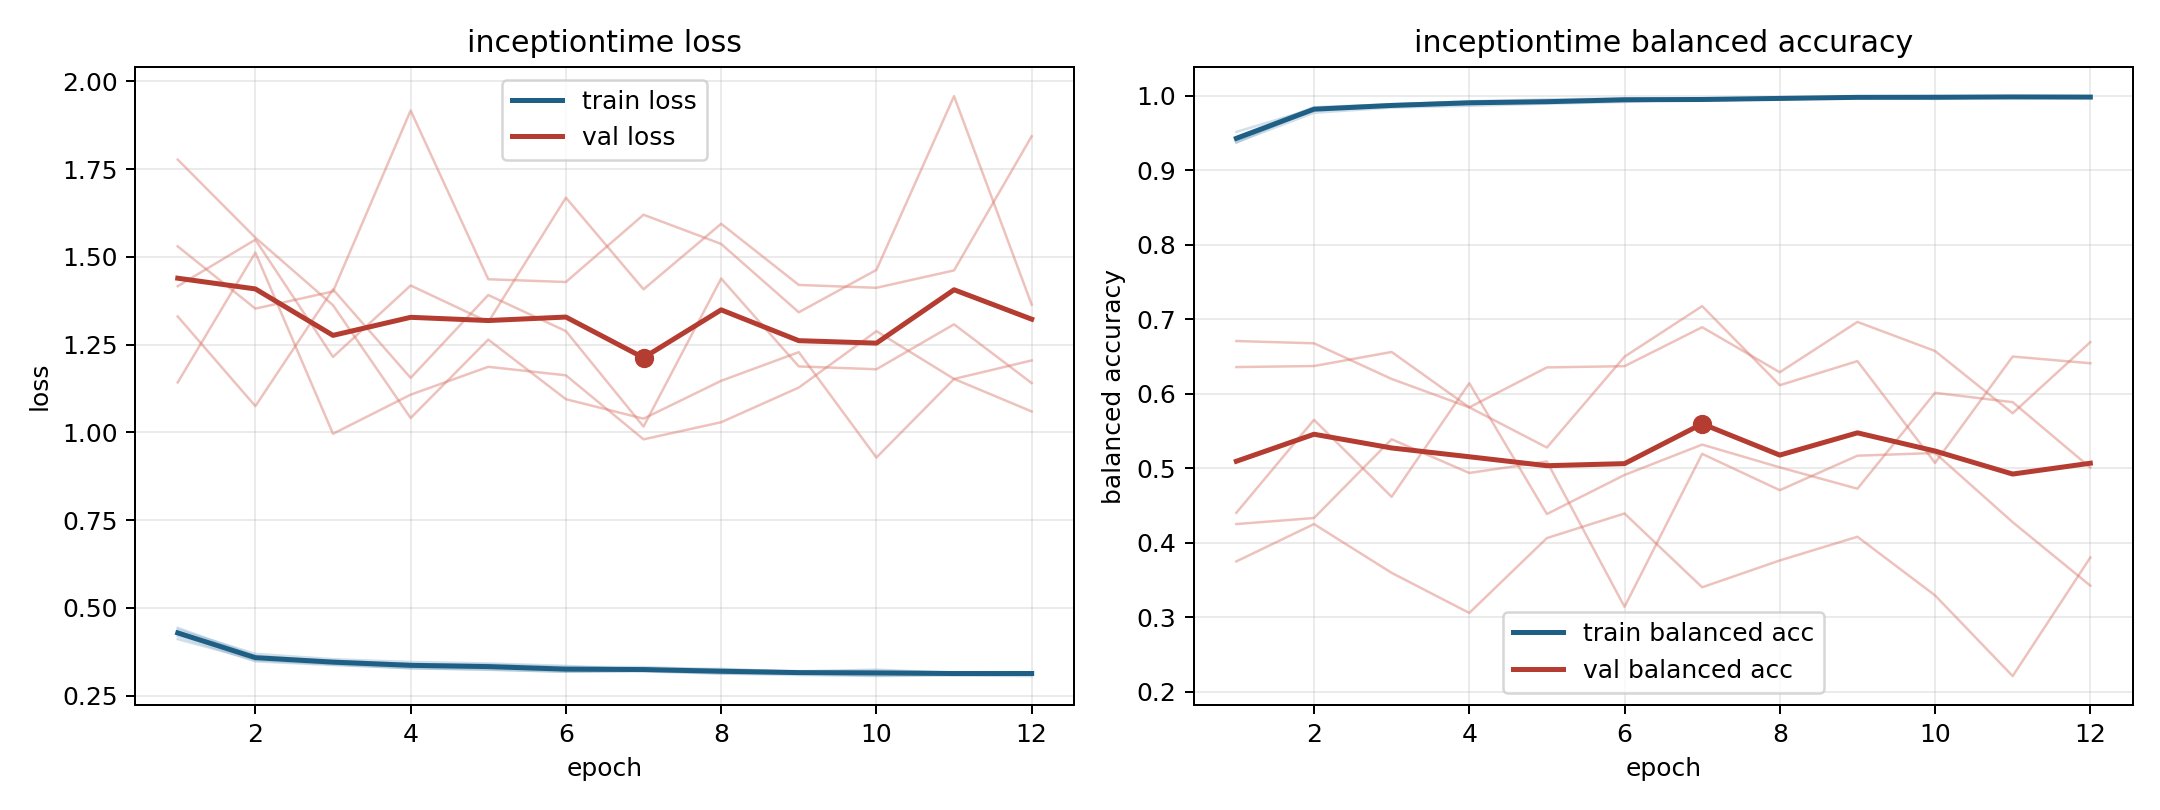

The file beside this chart, header and first rows:
model, fold, epoch, train_loss, train_balanced_accuracy, val_loss, val_balanced_accuracy
inceptiontime, 1, 1, 0.4429, 0.9372, 1.142, 0.6359
inceptiontime, 1, 2, 0.3631, 0.9827, 1.512, 0.6373
inceptiontime, 1, 3, 0.3473, 0.9872, 0.996, 0.6562
inceptiontime, 1, 4, 0.3391, 0.9914, 1.107, 0.5819
inceptiontime, 1, 5, 0.3381, 0.9913, 1.187, 0.5279
inceptiontime, 1, 6, 0.3313, 0.9934, 1.163, 0.6498
inceptiontime, 1, 7, 0.3312, 0.9932, 0.9802, 0.7177
inceptiontime, 1, 8, 0.3241, 0.9959, 1.029, 0.6116
inceptiontime, 1, 9, 0.3197, 0.9976, 1.128, 0.6439
inceptiontime, 1, 10, 0.3207, 0.9973, 1.289, 0.5073
inceptiontime, 1, 11, 0.3164, 0.9986, 1.152, 0.65
inceptiontime, 1, 12, 0.3167, 0.9981, 1.205, 0.641
inceptiontime, 2, 1, 0.4195, 0.9449, 1.53, 0.3751
inceptiontime, 2, 2, 0.3475, 0.9845, 1.353, 0.4252
inceptiontime, 2, 3, 0.3369, 0.9887, 1.402, 0.3598
inceptiontime, 2, 4, 0.328, 0.9916, 1.917, 0.3059
inceptiontime, 2, 5, 0.3243, 0.9931, 1.436, 0.4064
inceptiontime, 2, 6, 0.3177, 0.9957, 1.429, 0.4394
inceptiontime, 2, 7, 0.3187, 0.9953, 1.62, 0.3404
inceptiontime, 2, 8, 0.3124, 0.9971, 1.537, 0.3764
inceptiontime, 2, 9, 0.3087, 0.9982, 1.342, 0.4082
inceptiontime, 2, 10, 0.3057, 0.9994, 1.463, 0.3295
inceptiontime, 2, 11, 0.3073, 0.9987, 1.958, 0.2212
inceptiontime, 2, 12, 0.3055, 0.9989, 1.364, 0.3804
inceptiontime, 3, 1, 0.4109, 0.9515, 1.33, 0.6708
inceptiontime, 3, 2, 0.351, 0.9828, 1.075, 0.6678
inceptiontime, 3, 3, 0.339, 0.9883, 1.407, 0.62
inceptiontime, 3, 4, 0.3276, 0.9927, 1.155, 0.5818
inceptiontime, 3, 5, 0.3235, 0.995, 1.391, 0.6354
inceptiontime, 3, 6, 0.3178, 0.9965, 1.289, 0.6371
inceptiontime, 3, 7, 0.3213, 0.9944, 1.017, 0.6894
inceptiontime, 3, 8, 0.3132, 0.9973, 1.438, 0.6289
inceptiontime, 3, 9, 0.313, 0.9973, 1.188, 0.6965
inceptiontime, 3, 10, 0.3071, 0.999, 1.18, 0.6575
inceptiontime, 3, 11, 0.3102, 0.9973, 1.308, 0.5739
inceptiontime, 3, 12, 0.3114, 0.9974, 1.14, 0.6693
inceptiontime, 4, 1, 0.4374, 0.9374, 1.777, 0.4404
inceptiontime, 4, 2, 0.3689, 0.9771, 1.555, 0.5651
inceptiontime, 4, 3, 0.3537, 0.9841, 1.362, 0.4618
inceptiontime, 4, 4, 0.3457, 0.9865, 1.041, 0.6143
inceptiontime, 4, 5, 0.3415, 0.9893, 1.264, 0.4387
inceptiontime, 4, 6, 0.3346, 0.9917, 1.095, 0.4911
inceptiontime, 4, 7, 0.3242, 0.9958, 1.039, 0.5319
inceptiontime, 4, 8, 0.3206, 0.9971, 1.147, 0.5013
inceptiontime, 4, 9, 0.3186, 0.9979, 1.229, 0.4727
inceptiontime, 4, 10, 0.3239, 0.9956, 0.9283, 0.6013
inceptiontime, 4, 11, 0.3148, 0.9987, 1.152, 0.5888
inceptiontime, 4, 12, 0.3158, 0.9981, 1.06, 0.501
inceptiontime, 5, 1, 0.4319, 0.9428, 1.417, 0.4252
inceptiontime, 5, 2, 0.3597, 0.9824, 1.549, 0.4333
inceptiontime, 5, 3, 0.3494, 0.9866, 1.215, 0.539
inceptiontime, 5, 4, 0.3402, 0.9904, 1.419, 0.4938
inceptiontime, 5, 5, 0.3354, 0.9913, 1.315, 0.5092
inceptiontime, 5, 6, 0.3251, 0.9955, 1.669, 0.3142
inceptiontime, 5, 7, 0.3251, 0.9962, 1.408, 0.5194
inceptiontime, 5, 8, 0.3263, 0.9947, 1.595, 0.4707
inceptiontime, 5, 9, 0.3172, 0.9983, 1.42, 0.5169
inceptiontime, 5, 10, 0.3151, 0.9987, 1.412, 0.5206
inceptiontime, 5, 11, 0.3154, 0.9988, 1.462, 0.4277
inceptiontime, 5, 12, 0.3151, 0.9984, 1.844, 0.3426
